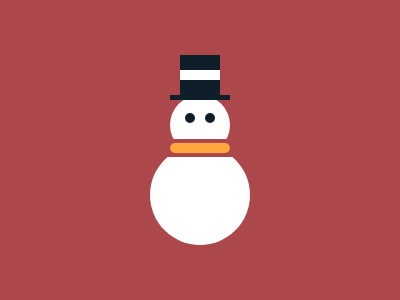

Here is a drawing made with CSS. Write the source that renders it.

<p a><p a b><p c><p d><p e><p f><p g>
<style>
  *{
    background:#AC474B;
    position:fixed;
    width:60;
    height:10;
  }
  [a],[e]{
    border-radius:50%;
  }
  [e],[f]{
    background:#0E1F2B;
  }
  [a]{
    height:60;
    background:#fff;
    margin:87 162;
  }
  [b]{
    width:100;
    height:100;
    margin:137 142;
  }
  [c]{
    width:90;
    height:18;
    margin:131 142;
  }
  [d]{
    background:#FFA63F;
    border-radius:20px;
    margin:135 162;
  }
  [e]{
    width:10;
    margin:105 177;
    box-shadow:20px 0#0E1F2B;
  }
  [f]{
    height:5;
    margin:87 162;
  }
  [g]{
    width:40;
    height:40;
    margin:47 172;
    background:linear-gradient(to bottom,#0E1F2B 0 15px,#fff 15px 25px,#0E1F2B 25px)
  }
</style>